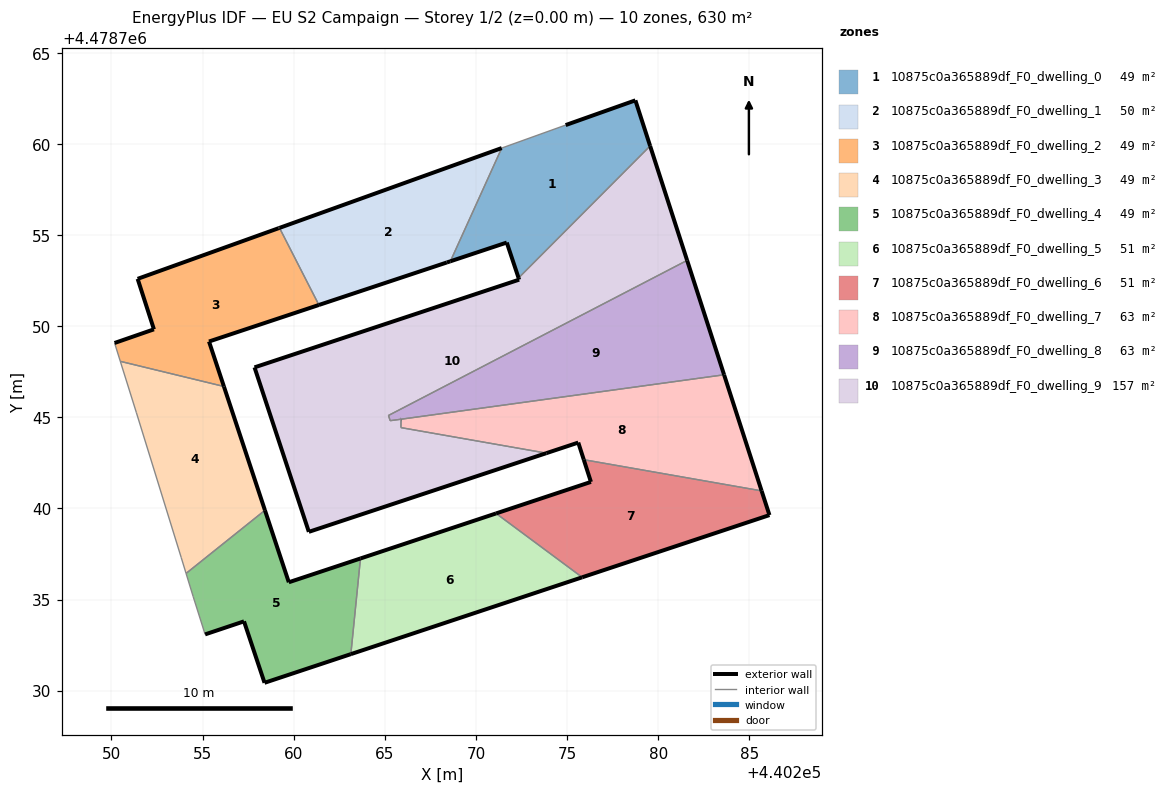
=== STOREY PLAN SPEC (per zone: floor XY polygon, exterior-wall plan segments, windows/doors) ===
zone 1: 10875c0a365889df_F0_dwelling_0  (48.9 m²)
  floor: (440272.34, 4478752.65) (440279.56, 4478759.89) (440278.75, 4478762.40) (440274.92, 4478761.04) (440271.41, 4478759.78) (440268.60, 4478753.56) (440271.69, 4478754.59)
  exterior wall: (440274.92, 4478761.04) – (440278.75, 4478762.40)  [4.1 m]
  exterior wall: (440278.75, 4478762.40) – (440279.56, 4478759.89)  [2.6 m]
  exterior wall: (440272.34, 4478752.65) – (440271.69, 4478754.59)  [2.0 m]
  exterior wall: (440271.69, 4478754.59) – (440268.60, 4478753.56)  [3.3 m]
  interior walls: 3
zone 2: 10875c0a365889df_F0_dwelling_1  (49.6 m²)
  floor: (440268.60, 4478753.56) (440271.41, 4478759.78) (440259.22, 4478755.40) (440261.38, 4478751.17) (440268.40, 4478753.50)
  exterior wall: (440268.60, 4478753.56) – (440268.40, 4478753.50)  [0.2 m]
  exterior wall: (440268.40, 4478753.50) – (440261.38, 4478751.17)  [7.4 m]
  exterior wall: (440259.22, 4478755.40) – (440271.41, 4478759.78)  [13.0 m]
  interior walls: 2
zone 3: 10875c0a365889df_F0_dwelling_2  (48.6 m²)
  floor: (440261.38, 4478751.17) (440259.22, 4478755.40) (440259.17, 4478755.38) (440251.43, 4478752.60) (440252.33, 4478749.83) (440250.17, 4478749.08) (440250.48, 4478748.07) (440256.17, 4478746.70) (440255.35, 4478749.16)
  exterior wall: (440259.17, 4478755.38) – (440259.22, 4478755.40)  [0.1 m]
  exterior wall: (440261.38, 4478751.17) – (440255.35, 4478749.16)  [6.4 m]
  exterior wall: (440255.35, 4478749.16) – (440256.17, 4478746.70)  [2.6 m]
  exterior wall: (440250.17, 4478749.08) – (440252.33, 4478749.83)  [2.3 m]
  exterior wall: (440252.33, 4478749.83) – (440251.43, 4478752.60)  [2.9 m]
  exterior wall: (440251.43, 4478752.60) – (440259.17, 4478755.38)  [8.2 m]
  interior walls: 3
zone 4: 10875c0a365889df_F0_dwelling_3  (49.1 m²)
  floor: (440258.42, 4478739.90) (440256.17, 4478746.70) (440250.48, 4478748.07) (440251.37, 4478745.25) (440253.82, 4478737.32) (440254.09, 4478736.43)
  exterior wall: (440256.17, 4478746.70) – (440258.42, 4478739.90)  [7.2 m]
  interior walls: 5
zone 5: 10875c0a365889df_F0_dwelling_4  (48.8 m²)
  floor: (440263.14, 4478732.01) (440263.66, 4478737.26) (440259.73, 4478735.95) (440258.42, 4478739.90) (440254.09, 4478736.43) (440254.48, 4478735.16) (440255.14, 4478733.09) (440257.27, 4478733.80) (440258.40, 4478730.43)
  exterior wall: (440258.42, 4478739.90) – (440259.73, 4478735.95)  [4.2 m]
  exterior wall: (440259.73, 4478735.95) – (440263.66, 4478737.26)  [4.1 m]
  exterior wall: (440263.14, 4478732.01) – (440258.40, 4478730.43)  [5.0 m]
  exterior wall: (440258.40, 4478730.43) – (440257.27, 4478733.80)  [3.6 m]
  exterior wall: (440257.27, 4478733.80) – (440255.14, 4478733.09)  [2.3 m]
  interior walls: 4
zone 6: 10875c0a365889df_F0_dwelling_5  (51.1 m²)
  floor: (440275.83, 4478736.22) (440271.10, 4478739.73) (440263.66, 4478737.26) (440263.14, 4478732.01)
  exterior wall: (440263.66, 4478737.26) – (440271.10, 4478739.73)  [7.8 m]
  exterior wall: (440275.83, 4478736.22) – (440263.14, 4478732.01)  [13.4 m]
  interior walls: 2
zone 7: 10875c0a365889df_F0_dwelling_6  (51.0 m²)
  floor: (440286.11, 4478739.64) (440285.68, 4478740.97) (440275.92, 4478742.68) (440276.31, 4478741.46) (440271.10, 4478739.73) (440275.83, 4478736.22)
  exterior wall: (440271.10, 4478739.73) – (440276.31, 4478741.46)  [5.5 m]
  exterior wall: (440276.31, 4478741.46) – (440275.92, 4478742.68)  [1.3 m]
  exterior wall: (440285.68, 4478740.97) – (440286.11, 4478739.64)  [1.4 m]
  exterior wall: (440286.11, 4478739.64) – (440275.83, 4478736.22)  [10.8 m]
  interior walls: 2
zone 8: 10875c0a365889df_F0_dwelling_7  (62.6 m²)
  floor: (440285.68, 4478740.97) (440283.62, 4478747.34) (440265.89, 4478744.90) (440265.88, 4478744.44) (440273.87, 4478743.04) (440275.61, 4478743.62) (440275.92, 4478742.68)
  exterior wall: (440275.61, 4478743.62) – (440273.87, 4478743.04)  [1.8 m]
  exterior wall: (440283.62, 4478747.34) – (440285.68, 4478740.97)  [6.7 m]
  exterior wall: (440275.92, 4478742.68) – (440275.61, 4478743.62)  [1.0 m]
  interior walls: 4
zone 9: 10875c0a365889df_F0_dwelling_8  (62.8 m²)
  floor: (440283.62, 4478747.34) (440281.59, 4478753.61) (440265.20, 4478745.10) (440265.29, 4478744.82)
  exterior wall: (440281.59, 4478753.61) – (440283.62, 4478747.34)  [6.6 m]
  exterior wall: (440265.89, 4478744.90) – (440265.89, 4478744.90)  [0.0 m]
  interior walls: 4
zone 10: 10875c0a365889df_F0_dwelling_9  (157.2 m²)
  floor: (440273.87, 4478743.04) (440265.88, 4478744.44) (440265.89, 4478744.90) (440265.29, 4478744.82) (440265.20, 4478745.10) (440281.59, 4478753.61) (440279.56, 4478759.89) (440272.34, 4478752.65) (440272.37, 4478752.56) (440257.85, 4478747.74) (440260.83, 4478738.72)
  exterior wall: (440265.89, 4478744.90) – (440265.89, 4478744.90)  [0.0 m]
  exterior wall: (440273.87, 4478743.04) – (440260.83, 4478738.72)  [13.7 m]
  exterior wall: (440260.83, 4478738.72) – (440257.85, 4478747.74)  [9.5 m]
  exterior wall: (440257.85, 4478747.74) – (440272.37, 4478752.56)  [15.3 m]
  exterior wall: (440272.37, 4478752.56) – (440272.34, 4478752.65)  [0.1 m]
  exterior wall: (440279.56, 4478759.89) – (440281.59, 4478753.61)  [6.6 m]
  interior walls: 6

=== DERIVED (storey summary) ===
Building: EU S2 Campaign
Storey: 1 of 2  (floor level z = 0.00 m)
Storey gross floor area: 629.8 m²
Zones on this storey: 10
  - 10875c0a365889df_F0_dwelling_0: floor 48.9 m²; exterior wall 12.0 m (36.0 m²); WWR 0.0%
  - 10875c0a365889df_F0_dwelling_1: floor 49.6 m²; exterior wall 20.6 m (61.7 m²); WWR 0.0%
  - 10875c0a365889df_F0_dwelling_2: floor 48.6 m²; exterior wall 22.4 m (67.3 m²); WWR 0.0%
  - 10875c0a365889df_F0_dwelling_3: floor 49.1 m²; exterior wall 7.2 m (21.5 m²); WWR 0.0%
  - 10875c0a365889df_F0_dwelling_4: floor 48.8 m²; exterior wall 19.1 m (57.3 m²); WWR 0.0%
  - 10875c0a365889df_F0_dwelling_5: floor 51.1 m²; exterior wall 21.2 m (63.7 m²); WWR 0.0%
  - 10875c0a365889df_F0_dwelling_6: floor 51.0 m²; exterior wall 19.0 m (57.0 m²); WWR 0.0%
  - 10875c0a365889df_F0_dwelling_7: floor 62.6 m²; exterior wall 9.5 m (28.6 m²); WWR 0.0%
  - 10875c0a365889df_F0_dwelling_8: floor 62.8 m²; exterior wall 6.6 m (19.8 m²); WWR 0.0%
  - 10875c0a365889df_F0_dwelling_9: floor 157.2 m²; exterior wall 45.2 m (135.7 m²); WWR 0.0%
Zone adjacency (shared interzone walls):
  - 10875c0a365889df_F0_dwelling_0 ↔ 10875c0a365889df_F0_dwelling_1
  - 10875c0a365889df_F0_dwelling_0 ↔ 10875c0a365889df_F0_dwelling_9
  - 10875c0a365889df_F0_dwelling_1 ↔ 10875c0a365889df_F0_dwelling_2
  - 10875c0a365889df_F0_dwelling_2 ↔ 10875c0a365889df_F0_dwelling_3
  - 10875c0a365889df_F0_dwelling_3 ↔ 10875c0a365889df_F0_dwelling_4
  - 10875c0a365889df_F0_dwelling_4 ↔ 10875c0a365889df_F0_dwelling_5
  - 10875c0a365889df_F0_dwelling_5 ↔ 10875c0a365889df_F0_dwelling_6
  - 10875c0a365889df_F0_dwelling_6 ↔ 10875c0a365889df_F0_dwelling_7
  - 10875c0a365889df_F0_dwelling_7 ↔ 10875c0a365889df_F0_dwelling_8
  - 10875c0a365889df_F0_dwelling_7 ↔ 10875c0a365889df_F0_dwelling_9
  - 10875c0a365889df_F0_dwelling_8 ↔ 10875c0a365889df_F0_dwelling_9